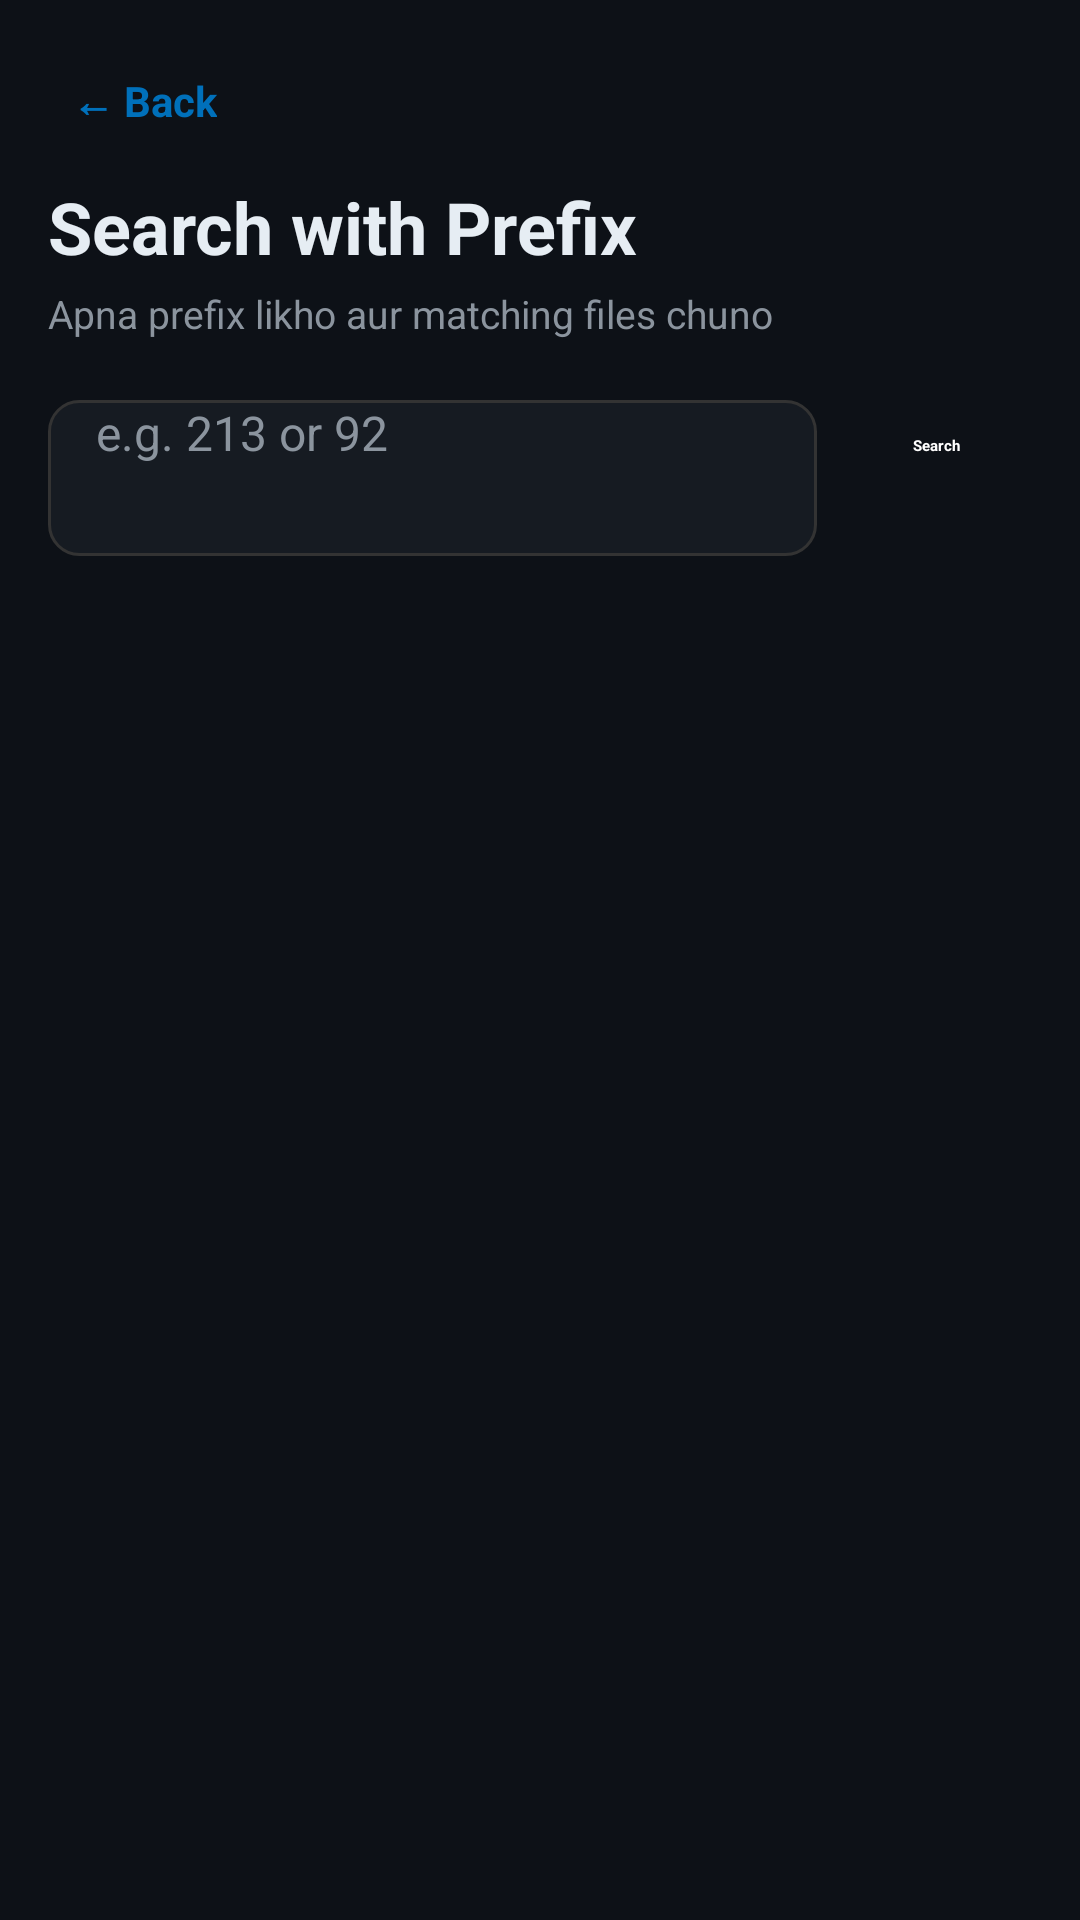

This screen was rendered from an Android layout file. Write that file and the resources it references.
<!-- AndroidManifest.xml: activity theme Theme.RealEarnPayPal -->
<!-- res/layout/activity_prefix_input.xml -->
<?xml version="1.0" encoding="utf-8"?>
<LinearLayout android:orientation="vertical" android:background="@color/bg_dark" android:padding="16.0dp" android:layout_width="match_parent" android:layout_height="match_parent"
  xmlns:android="http://schemas.android.com/apk/res/android">
    <TextView android:textSize="14.0sp" android:textStyle="bold" android:textColor="@color/paypal_blue" android:id="@id/btnBack" android:padding="8.0dp" android:layout_width="wrap_content" android:layout_height="wrap_content" android:text="← Back" />
    <TextView android:textSize="24.0sp" android:textStyle="bold" android:textColor="@color/text_light" android:layout_width="wrap_content" android:layout_height="wrap_content" android:layout_marginTop="8.0dp" android:text="Search with Prefix" />
    <TextView android:textSize="13.0sp" android:textColor="@color/text_dim" android:layout_width="wrap_content" android:layout_height="wrap_content" android:layout_marginTop="4.0dp" android:text="Apna prefix likho aur matching files chuno" />
    <LinearLayout android:orientation="horizontal" android:layout_width="match_parent" android:layout_height="wrap_content" android:layout_marginTop="20.0dp">
        <EditText android:textSize="16.0sp" android:textColor="@color/text_light" android:textColorHint="@color/text_dim" android:id="@id/etPrefix" android:background="@drawable/bg_input" android:layout_width="0.0dp" android:layout_height="52.0dp" android:hint="e.g. 213 or 92" android:maxLength="10" android:layout_weight="1.0" android:inputType="number" android:imeOptions="actionSearch" android:paddingHorizontal="16.0dp" />
        <Button android:textStyle="bold" android:textColor="@color/white" android:id="@id/btnSearch" android:layout_width="wrap_content" android:layout_height="52.0dp" android:text="Search" android:layout_marginStart="8.0dp" android:backgroundTint="@color/paypal_blue" android:paddingHorizontal="24.0dp" />
    </LinearLayout>
    <ProgressBar android:layout_gravity="center_horizontal" android:id="@id/progressBar" android:visibility="gone" android:layout_width="32.0dp" android:layout_height="32.0dp" android:layout_marginTop="24.0dp" android:indeterminateTint="@color/paypal_blue" />
    <TextView android:textSize="14.0sp" android:textColor="@color/text_dim" android:gravity="center" android:id="@id/tvEmpty" android:visibility="gone" android:layout_width="match_parent" android:layout_height="wrap_content" android:layout_marginTop="24.0dp" />
    <androidx.recyclerview.widget.RecyclerView android:id="@id/recycler" android:clipToPadding="false" android:layout_width="match_parent" android:layout_height="0.0dp" android:layout_marginTop="16.0dp" android:layout_weight="1.0" />
</LinearLayout>
<!-- resources referenced by this layout -->
<resources>
  <color name="bg_dark">#ff0d1117</color>
  <color name="paypal_blue">#ff0070ba</color>
  <color name="text_dim">#ff8b949e</color>
  <color name="text_light">#ffe6edf3</color>
  <color name="white">#ffffffff</color>
  <!-- drawable bg_input (drawable) -->
  <?xml version="1.0" encoding="utf-8"?>
  <shape android:shape="rectangle"
    xmlns:android="http://schemas.android.com/apk/res/android">
      <solid android:color="@color/bg_card" />
      <corners android:radius="10.0dp" />
      <stroke android:width="1.0dp" android:color="#333333" />
  </shape>
  <color name="bg_card">#ff161b22</color>
</resources>
